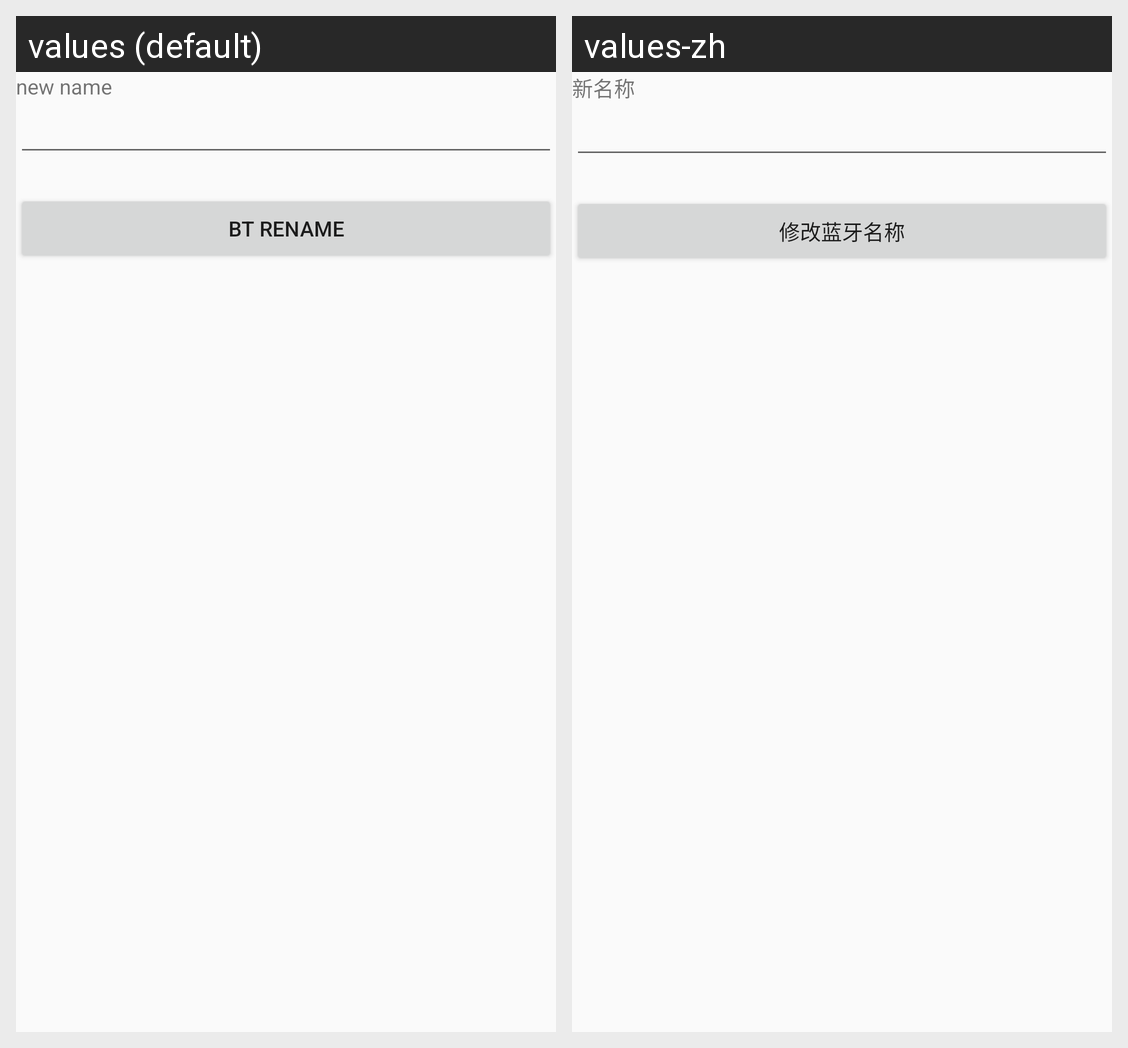

Here is an Android app screen in its default locale and in the app's own translations. Write out the translated-string differences for the strings that appear on this screen.
Android screen res/layout/fragment_btrename.xml rendered under 2 locales, left to right: values (default), values-zh. Device: Nexus 5 (rendered at 1080×1920; each locale shown at half size, 540×960, under a caption strip naming it); theme AppTheme.
Strings drawn on this screen, with the default value and each locale's value (text and hints the layout hard-codes, and strings that could not be matched under every locale, appear in the picture but are not listed):

title_new_name
  values: new name
  values-zh: 新名称

title_bt_rename
  values: BT Rename
  values-zh: 修改蓝牙名称
